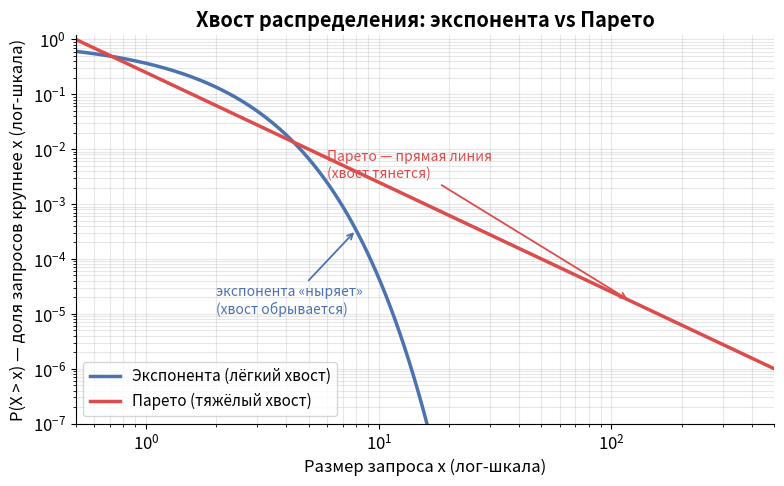
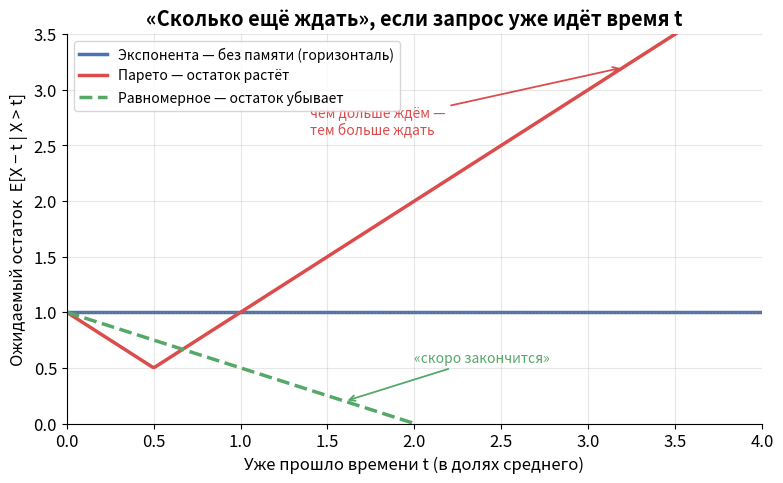
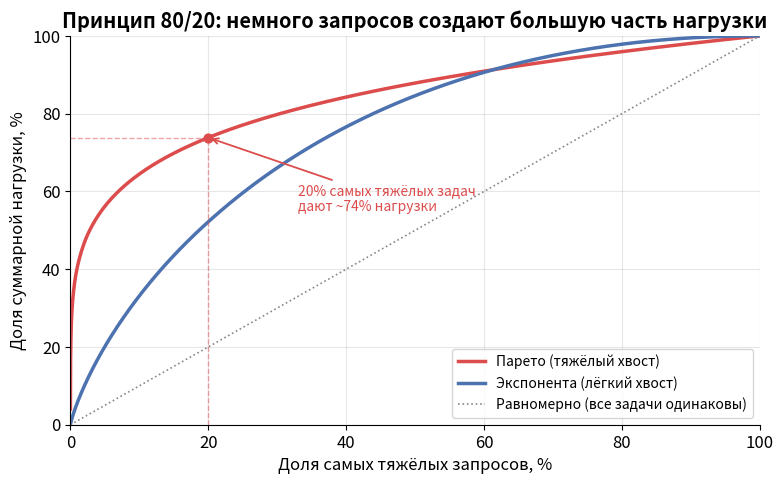

Write Python code to recreate these figures, in order.
import matplotlib
matplotlib.use("Agg")
import matplotlib.pyplot as plt
import numpy as np
from pathlib import Path

plt.rcParams.update({
    "figure.figsize": (8, 5),
    "figure.dpi": 150,
    "savefig.dpi": 150,
    "savefig.bbox": "tight",
    "font.size": 12,
    "axes.grid": True,
    "grid.alpha": 0.3,
    "axes.spines.top": False,
    "axes.spines.right": False,
})

# Палитра
BLUE  = "#4C72B0"
RED   = "#DD4C4C"
GREEN = "#55A868"
GRAY  = "#888888"

OUT = Path("lessons/images")
OUT.mkdir(parents=True, exist_ok=True)

rng = np.random.default_rng(42)

# ──────────────────────────────────────────────────────────────────────────────
# График 1. CCDF (хвост) P(X > x) экспоненты и Парето в log-log осях
# ──────────────────────────────────────────────────────────────────────────────
# Экспонента и Парето подобраны так, чтобы иметь одинаковое среднее = 1.
#   Экспонента: mean = 1/λ  → λ = 1
#   Парето:     mean = α·xm/(α−1) = 1, берём α = 2, xm = 0.5
x = np.logspace(np.log10(0.5), np.log10(500), 600)

lam = 1.0
ccdf_exp = np.exp(-lam * x)            # P(X > x) для экспоненты

alpha, xm = 2.0, 0.5
ccdf_pareto = (xm / x) ** alpha        # P(X > x) для Парето, x >= xm

fig, ax = plt.subplots(figsize=(8, 5))
ax.loglog(x, ccdf_exp, color=BLUE, lw=2.5,
          label="Экспонента (лёгкий хвост)")
ax.loglog(x, ccdf_pareto, color=RED, lw=2.5,
          label="Парето (тяжёлый хвост)")

ax.annotate("экспонента «ныряет»\n(хвост обрывается)",
            xy=(8, np.exp(-8)), xytext=(2.0, 1e-5),
            color=BLUE, fontsize=10,
            arrowprops=dict(arrowstyle="->", color=BLUE, lw=1.3))
ax.annotate("Парето — прямая линия\n(хвост тянется)",
            xy=(120, (xm / 120) ** alpha), xytext=(6, 3e-3),
            color=RED, fontsize=10,
            arrowprops=dict(arrowstyle="->", color=RED, lw=1.3))

ax.set_xlim(0.5, 500)
ax.set_ylim(1e-7, 1.2)
ax.set_xlabel("Размер запроса x (лог-шкала)")
ax.set_ylabel("P(X > x) — доля запросов крупнее x (лог-шкала)")
ax.set_title("Хвост распределения: экспонента vs Парето", fontweight="bold")
ax.legend(loc="lower left", fontsize=11)
ax.grid(True, which="both", alpha=0.3)
plt.tight_layout()
plt.savefig(OUT / "lesson04_ccdf_loglog.png")
plt.close()
print("Сохранён: lesson04_ccdf_loglog.png")

# ──────────────────────────────────────────────────────────────────────────────
# График 2. Условное ожидание остатка E[X − t | X > t] от прошедшего времени t
# ──────────────────────────────────────────────────────────────────────────────
# Все три распределения нормированы на среднее = 1.
t = np.linspace(0, 4, 500)

# Экспонента (λ=1): остаток всегда = 1/λ = 1 (отсутствие памяти)
mean_residual_exp = np.ones_like(t)

# Парето (α=2, xm=0.5): при x>=xm  E[X−t | X>t] = t/(α−1) = t  (растёт!)
# Для t < xm условный остаток = E[X] − t = 1 − t (ещё не вошли в хвост)
mean_residual_pareto = np.where(t < xm, 1.0 - t, t / (alpha - 1.0))

# Равномерное на [0, 2] (среднее = 1): E[X−t | X>t] = (2 − t)/2 (убывает к 0)
b = 2.0
mean_residual_uniform = np.where(t < b, (b - t) / 2.0, np.nan)

fig, ax = plt.subplots(figsize=(8, 5))
ax.plot(t, mean_residual_exp, color=BLUE, lw=2.5,
        label="Экспонента — без памяти (горизонталь)")
ax.plot(t, mean_residual_pareto, color=RED, lw=2.5,
        label="Парето — остаток растёт")
ax.plot(t, mean_residual_uniform, color=GREEN, lw=2.5, linestyle="--",
        label="Равномерное — остаток убывает")

ax.axhline(1.0, color=GRAY, lw=1.0, linestyle=":", alpha=0.7)

ax.annotate("чем дольше ждём —\nтем больше ждать",
            xy=(3.2, 3.2 / (alpha - 1.0)), xytext=(1.4, 2.6),
            color=RED, fontsize=10,
            arrowprops=dict(arrowstyle="->", color=RED, lw=1.3))
ax.annotate("«скоро закончится»",
            xy=(1.6, (b - 1.6) / 2.0), xytext=(2.0, 0.55),
            color=GREEN, fontsize=10,
            arrowprops=dict(arrowstyle="->", color=GREEN, lw=1.3))

ax.set_xlim(0, 4)
ax.set_ylim(0, 3.5)
ax.set_xlabel("Уже прошло времени t (в долях среднего)")
ax.set_ylabel("Ожидаемый остаток  E[X − t | X > t]")
ax.set_title("«Сколько ещё ждать», если запрос уже идёт время t",
             fontweight="bold")
ax.legend(loc="upper left", fontsize=10)
plt.tight_layout()
plt.savefig(OUT / "lesson04_residual.png")
plt.close()
print("Сохранён: lesson04_residual.png")

# ──────────────────────────────────────────────────────────────────────────────
# График 3. Иллюстрация 80/20 — кривая Лоренца нагрузки
# ──────────────────────────────────────────────────────────────────────────────
# Генерим размеры задач из Парето (тяжёлый хвост) и из экспоненты для контраста.
N = 50_000

sizes_pareto = (rng.pareto(1.2, size=N) + 1) * 1.0   # тяжёлый хвост
sizes_exp = rng.exponential(1.0, size=N)             # лёгкий хвост


def lorenz(sizes):
    s = np.sort(sizes)                # по возрастанию
    cum = np.cumsum(s)
    cum = cum / cum[-1]
    frac_requests = np.arange(1, len(s) + 1) / len(s)
    # доля нагрузки от самых ТЯЖЁЛЫХ: разворачиваем
    frac_load_from_heaviest = 1.0 - np.concatenate(([0.0], cum[:-1]))
    frac_heaviest = 1.0 - np.concatenate(([0.0], frac_requests[:-1]))
    return frac_heaviest[::-1], frac_load_from_heaviest[::-1]


fh_p, fl_p = lorenz(sizes_pareto)
fh_e, fl_e = lorenz(sizes_exp)

fig, ax = plt.subplots(figsize=(8, 5))
ax.plot(fh_p * 100, fl_p * 100, color=RED, lw=2.5,
        label="Парето (тяжёлый хвост)")
ax.plot(fh_e * 100, fl_e * 100, color=BLUE, lw=2.5,
        label="Экспонента (лёгкий хвост)")
ax.plot([0, 100], [0, 100], color=GRAY, lw=1.2, linestyle=":",
        label="Равномерно (все задачи одинаковы)")

# Отметим точку 20% → ~80% для Парето
idx20 = np.searchsorted(fh_p, 0.20)
load20 = fl_p[idx20] * 100
ax.scatter([20], [load20], color=RED, zorder=5, s=40)
ax.annotate(f"20% самых тяжёлых задач\nдают ~{load20:.0f}% нагрузки",
            xy=(20, load20), xytext=(33, 55),
            color=RED, fontsize=10,
            arrowprops=dict(arrowstyle="->", color=RED, lw=1.3))
ax.plot([20, 20], [0, load20], color=RED, lw=1.0, linestyle="--", alpha=0.5)
ax.plot([0, 20], [load20, load20], color=RED, lw=1.0, linestyle="--", alpha=0.5)

ax.set_xlim(0, 100)
ax.set_ylim(0, 100)
ax.set_xlabel("Доля самых тяжёлых запросов, %")
ax.set_ylabel("Доля суммарной нагрузки, %")
ax.set_title("Принцип 80/20: немного запросов создают большую часть нагрузки",
             fontweight="bold")
ax.legend(loc="lower right", fontsize=10)
plt.tight_layout()
plt.savefig(OUT / "lesson04_pareto_8020.png")
plt.close()
print("Сохранён: lesson04_pareto_8020.png")
